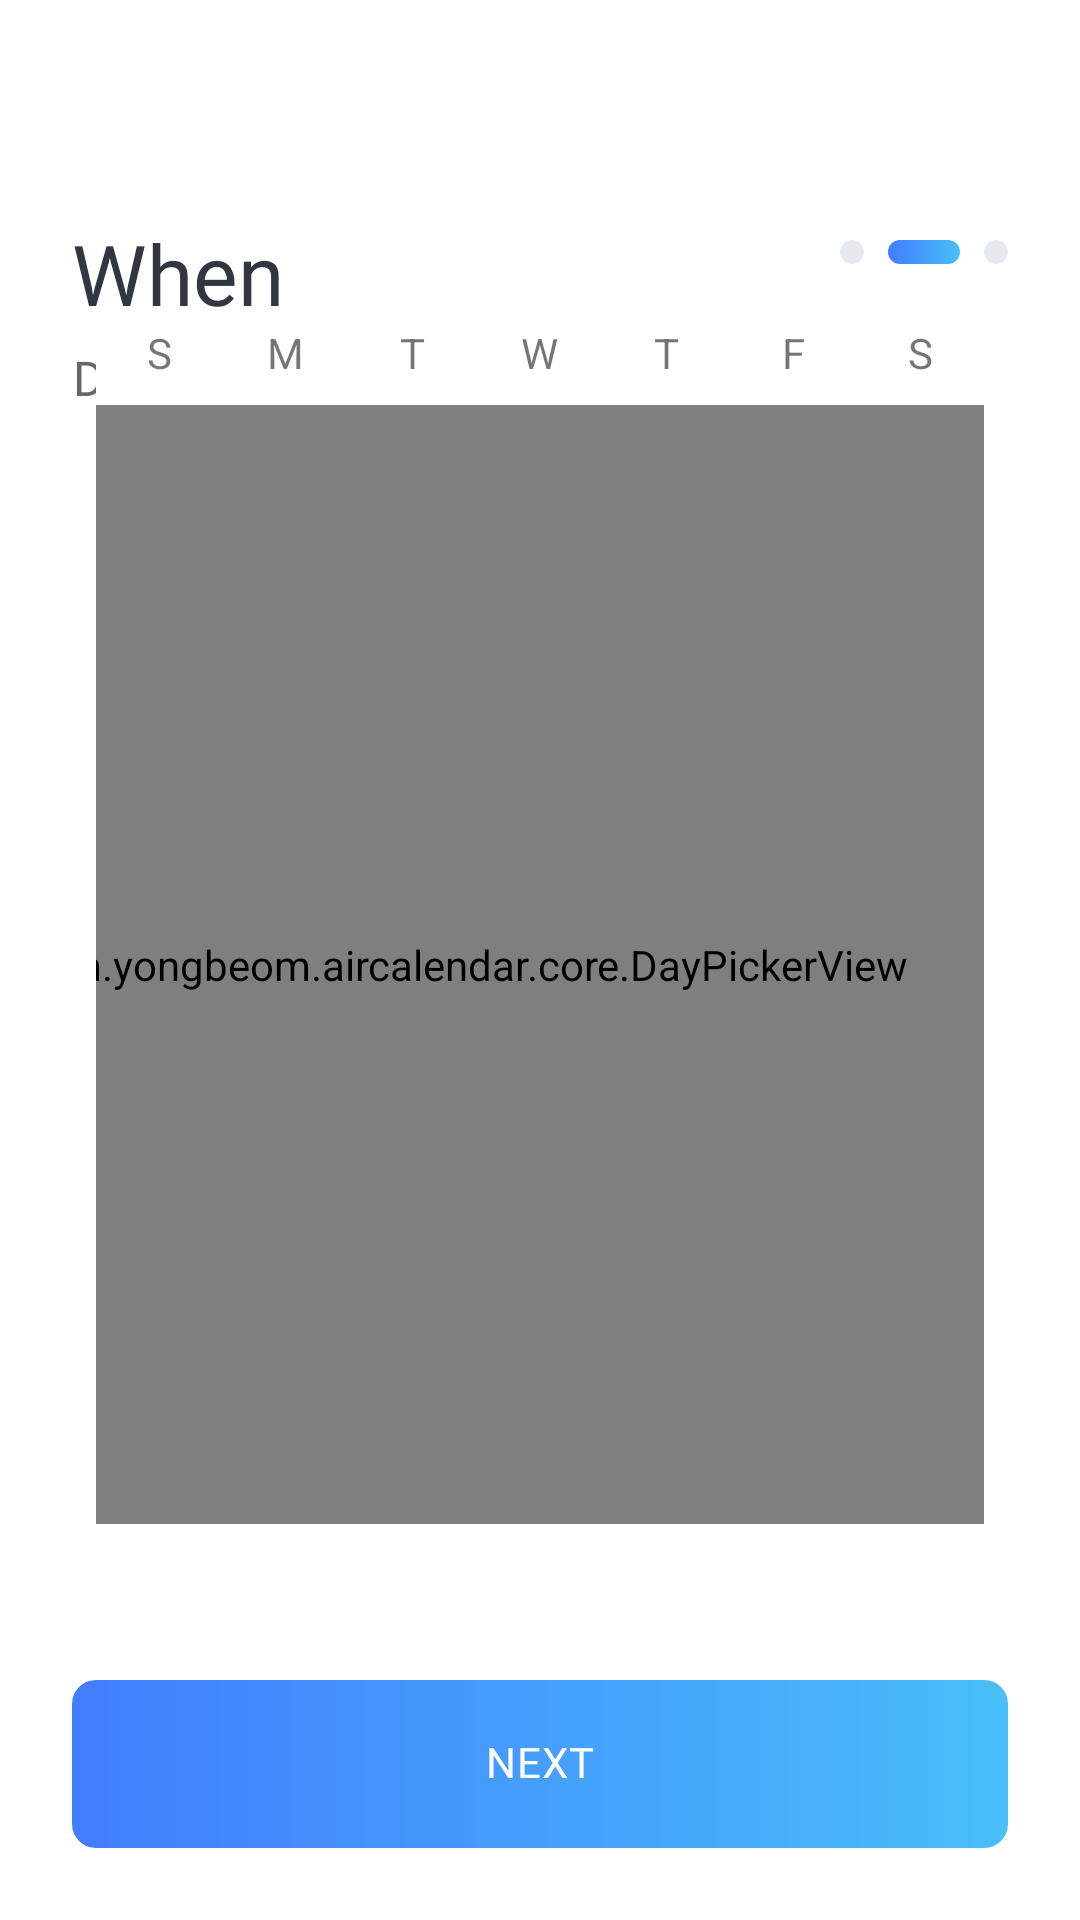

Reconstruct the res/layout file that produces this screen, plus the resources it refers to.
<!-- AndroidManifest.xml: application theme AppTheme -->
<!-- res/layout/activity_set_date.xml -->
<?xml version="1.0" encoding="utf-8"?>
<androidx.constraintlayout.widget.ConstraintLayout xmlns:app="http://schemas.android.com/apk/res-auto"
    xmlns:tools="http://schemas.android.com/tools"
    xmlns:calendar="http://schemas.android.com/apk/res-auto"
    xmlns:android="http://schemas.android.com/apk/res/android"
    android:layout_width="match_parent"
    android:layout_height="match_parent"
    android:background="#ffffff"
    tools:context=".feature.travel.SetDateActivity">

    <include
        android:id="@+id/toolbar"
        layout="@layout/include_toolbar"
        android:layout_width="0dp"
        android:layout_height="wrap_content"
        app:layout_constraintEnd_toEndOf="parent"
        app:layout_constraintStart_toStartOf="parent"
        app:layout_constraintTop_toTopOf="parent" />

    <ImageView
        android:layout_width="wrap_content"
        android:layout_height="wrap_content"
        android:layout_marginTop="24dp"
        android:layout_marginEnd="24dp"
        android:background="@drawable/ic_setdate_progress"
        app:layout_constraintEnd_toEndOf="parent"
        app:layout_constraintTop_toBottomOf="@id/toolbar"
        android:contentDescription="@string/progress" />

    <TextView
        android:layout_width="wrap_content"
        android:layout_height="wrap_content"
        android:id="@+id/title"
        android:layout_marginTop="20dp"
        android:layout_marginStart="24dp"
        android:text="@string/when"
        android:includeFontPadding="false"
        android:textSize="28sp"
        android:textColor="#323643"
        android:fontFamily="@font/rubik_medium"
        app:layout_constraintStart_toStartOf="parent"
        app:layout_constraintTop_toBottomOf="@id/toolbar"/>

    <TextView
        android:layout_width="wrap_content"
        android:layout_height="wrap_content"
        android:id="@+id/text1"
        android:layout_marginTop="8dp"
        android:layout_marginStart="24dp"
        android:text="@string/do_you_travel"
        android:includeFontPadding="false"
        android:textSize="16sp"
        android:textColor="@color/six_grey"
        android:letterSpacing="0.03"
        android:fontFamily="@font/rubik_regular"
        app:layout_constraintLeft_toLeftOf="parent"
        app:layout_constraintTop_toBottomOf="@+id/title"/>


    <androidx.constraintlayout.widget.ConstraintLayout
        android:layout_marginLeft="32dp"
        android:layout_marginRight="32dp"
        android:layout_marginTop="60dp"
        android:layout_marginBottom="140dp"
        android:layout_width="match_parent"
        android:layout_height="400dp"
        android:background="#ffffff"
        app:layout_constraintTop_toBottomOf="@id/text1"
        app:layout_constraintLeft_toLeftOf="parent"
        app:layout_constraintBottom_toTopOf="@+id/nextButton"
        app:layout_constraintEnd_toEndOf="parent">

        <LinearLayout
            android:id="@+id/lin"
            android:layout_width="match_parent"
            android:layout_height="wrap_content"
            android:orientation="horizontal"
            android:weightSum="7"
            android:gravity="center"
            app:layout_constraintLeft_toLeftOf="parent"
            app:layout_constraintTop_toTopOf="parent"
            >

            <androidx.constraintlayout.widget.ConstraintLayout
                android:layout_width="0dp"
                android:layout_height="match_parent"
                android:layout_weight='1'>

                <TextView
                    android:id="@+id/tv_day_one"
                    android:layout_width="wrap_content"
                    android:layout_height="wrap_content"
                    android:text="S"
                    android:textSize="14sp"
                    app:layout_constraintTop_toTopOf="parent"
                    app:layout_constraintLeft_toLeftOf="parent"
                    app:layout_constraintRight_toRightOf="parent"/>

            </androidx.constraintlayout.widget.ConstraintLayout>

            <androidx.constraintlayout.widget.ConstraintLayout
                android:layout_width="0dp"
                android:layout_height="match_parent"
                android:layout_weight='1'>

                <TextView
                    android:id="@+id/tv_day_two"
                    android:layout_width="wrap_content"
                    android:layout_height="wrap_content"
                    android:text="M"
                    android:textSize="14sp"
                    app:layout_constraintTop_toTopOf="parent"
                    app:layout_constraintLeft_toLeftOf="parent"
                    app:layout_constraintRight_toRightOf="parent"/>

            </androidx.constraintlayout.widget.ConstraintLayout>

            <androidx.constraintlayout.widget.ConstraintLayout
                android:layout_width="0dp"
                android:layout_height="match_parent"
                android:layout_weight='1'>

                <TextView
                    android:id="@+id/tv_day_three"
                    android:layout_width="wrap_content"
                    android:layout_height="wrap_content"
                    android:text="T"
                    android:textSize="14sp"
                    app:layout_constraintTop_toTopOf="parent"
                    app:layout_constraintLeft_toLeftOf="parent"
                    app:layout_constraintRight_toRightOf="parent"/>

            </androidx.constraintlayout.widget.ConstraintLayout>

            <androidx.constraintlayout.widget.ConstraintLayout
                android:layout_width="0dp"
                android:layout_height="match_parent"
                android:layout_weight='1'>

                <TextView
                    android:id="@+id/tv_day_four"
                    android:layout_width="wrap_content"
                    android:layout_height="wrap_content"
                    android:text="W"
                    android:textSize="14sp"
                    app:layout_constraintTop_toTopOf="parent"
                    app:layout_constraintLeft_toLeftOf="parent"
                    app:layout_constraintRight_toRightOf="parent"/>

            </androidx.constraintlayout.widget.ConstraintLayout>

            <androidx.constraintlayout.widget.ConstraintLayout
                android:layout_width="0dp"
                android:layout_height="match_parent"
                android:layout_weight='1'>

                <TextView
                    android:id="@+id/tv_day_five"
                    android:layout_width="wrap_content"
                    android:layout_height="wrap_content"
                    android:text="T"
                    android:textSize="14sp"
                    app:layout_constraintTop_toTopOf="parent"
                    app:layout_constraintLeft_toLeftOf="parent"
                    app:layout_constraintRight_toRightOf="parent"/>

            </androidx.constraintlayout.widget.ConstraintLayout>

            <androidx.constraintlayout.widget.ConstraintLayout
                android:layout_width="0dp"
                android:layout_height="match_parent"
                android:layout_weight='1'>

                <TextView
                    android:id="@+id/tv_day_six"
                    android:layout_width="wrap_content"
                    android:layout_height="wrap_content"
                    android:text="F"
                    android:textSize="14sp"
                    app:layout_constraintTop_toTopOf="parent"
                    app:layout_constraintLeft_toLeftOf="parent"
                    app:layout_constraintRight_toRightOf="parent"/>

            </androidx.constraintlayout.widget.ConstraintLayout>

            <androidx.constraintlayout.widget.ConstraintLayout
                android:layout_width="0dp"
                android:layout_height="match_parent"
                android:layout_weight='1'>

                <TextView
                    android:id="@+id/tv_day_seven"
                    android:layout_width="wrap_content"
                    android:layout_height="wrap_content"
                    android:text="S"
                    android:textSize="14sp"
                    app:layout_constraintTop_toTopOf="parent"
                    app:layout_constraintLeft_toLeftOf="parent"
                    app:layout_constraintRight_toRightOf="parent"/>

            </androidx.constraintlayout.widget.ConstraintLayout>
        </LinearLayout>

        <com.yongbeom.aircalendar.core.DayPickerView
            android:id="@+id/pickerView"
            android:layout_width="348dp"
            android:layout_height="373dp"
            android:layout_marginTop="8dp"
            app:layout_constraintEnd_toEndOf="parent"
            app:layout_constraintLeft_toLeftOf="parent"
            app:layout_constraintTop_toBottomOf="@id/lin"
            calendar:drawRoundRect="true" />
    </androidx.constraintlayout.widget.ConstraintLayout>

    <Button
        android:id="@+id/nextButton"
        android:layout_width="0dp"
        android:layout_height="56dp"
        android:layout_marginLeft="24dp"
        android:layout_marginRight="24dp"
        android:layout_marginBottom="24dp"
        android:background="@drawable/bg_gradation"
        android:fontFamily="@font/noto_sans_medium"
        android:letterSpacing="0.03"
        android:stateListAnimator="@null"
        android:text="@string/next"
        android:includeFontPadding="false"
        android:textColor="@android:color/white"
        app:layout_constraintBottom_toBottomOf="parent"
        app:layout_constraintLeft_toLeftOf="parent"
        app:layout_constraintRight_toRightOf="parent" />
</androidx.constraintlayout.widget.ConstraintLayout>
<!-- res/layout/include_toolbar.xml (included above) -->
<?xml version="1.0" encoding="utf-8"?>
<androidx.appcompat.widget.Toolbar
    xmlns:android="http://schemas.android.com/apk/res/android"
    android:id="@+id/toolbar"
    android:layout_width="match_parent"
    android:layout_height="wrap_content"
    android:minHeight="?attr/actionBarSize"
    android:background="@android:color/white" />
<!-- resources referenced by this layout -->
<resources>
  <color name="six_grey">#666666</color>
  <!-- drawable bg_gradation (drawable-v24) -->
  <?xml version="1.0" encoding="utf-8"?>
  <shape xmlns:android="http://schemas.android.com/apk/res/android"
      android:shape="rectangle">
  
      <gradient
          android:startColor="#427dff"
          android:endColor="#48bff8"
          android:angle="0"/>
  
      <corners
          android:radius="8dp"/>
  </shape>
  <!-- drawable ic_setdate_progress (drawable) -->
  <vector xmlns:android="http://schemas.android.com/apk/res/android"
      xmlns:aapt="http://schemas.android.com/aapt"
      android:width="56dp"
      android:height="8dp"
      android:viewportWidth="56"
      android:viewportHeight="8">
    <path
        android:pathData="M4,0L4,0A4,4 0,0 1,8 4L8,4A4,4 0,0 1,4 8L4,8A4,4 0,0 1,0 4L0,4A4,4 0,0 1,4 0z"
        android:fillColor="#4da8b6c8"/>
    <path
        android:pathData="M52,0L52,0A4,4 0,0 1,56 4L56,4A4,4 0,0 1,52 8L52,8A4,4 0,0 1,48 4L48,4A4,4 0,0 1,52 0z"
        android:fillColor="#4da8b6c8"/>
    <path
        android:pathData="M20,0L36,0A4,4 0,0 1,40 4L40,4A4,4 0,0 1,36 8L20,8A4,4 0,0 1,16 4L16,4A4,4 0,0 1,20 0z">
      <aapt:attr name="android:fillColor">
        <gradient 
            android:startY="4"
            android:endY="4"
            android:startX="16"
            android:endX="40"
            android:type="linear">
          <item android:offset="0" android:color="#FF427DFF"/>
          <item android:offset="1" android:color="#FF48BFF8"/>
        </gradient>
      </aapt:attr>
    </path>
  </vector>
  <string name="do_you_travel">Do you Travel?</string>
  <string name="next">NEXT</string>
  <string name="progress">progress</string>
  <string name="when">When</string>
  <style name="AppTheme" parent="Theme.AppCompat.Light.NoActionBar">
          
          <item name="colorPrimary">@color/colorPrimary</item>
          <item name="colorPrimaryDark">@color/colorPrimaryDark</item>
          <item name="colorAccent">@color/colorAccent</item>
          <item name="android:windowLightStatusBar">true</item>
      </style>
  <color name="colorPrimary">#FFFFFF</color>
  <color name="colorPrimaryDark">#FFFFFF</color>
  <color name="colorAccent">#03DAC5</color>
</resources>
